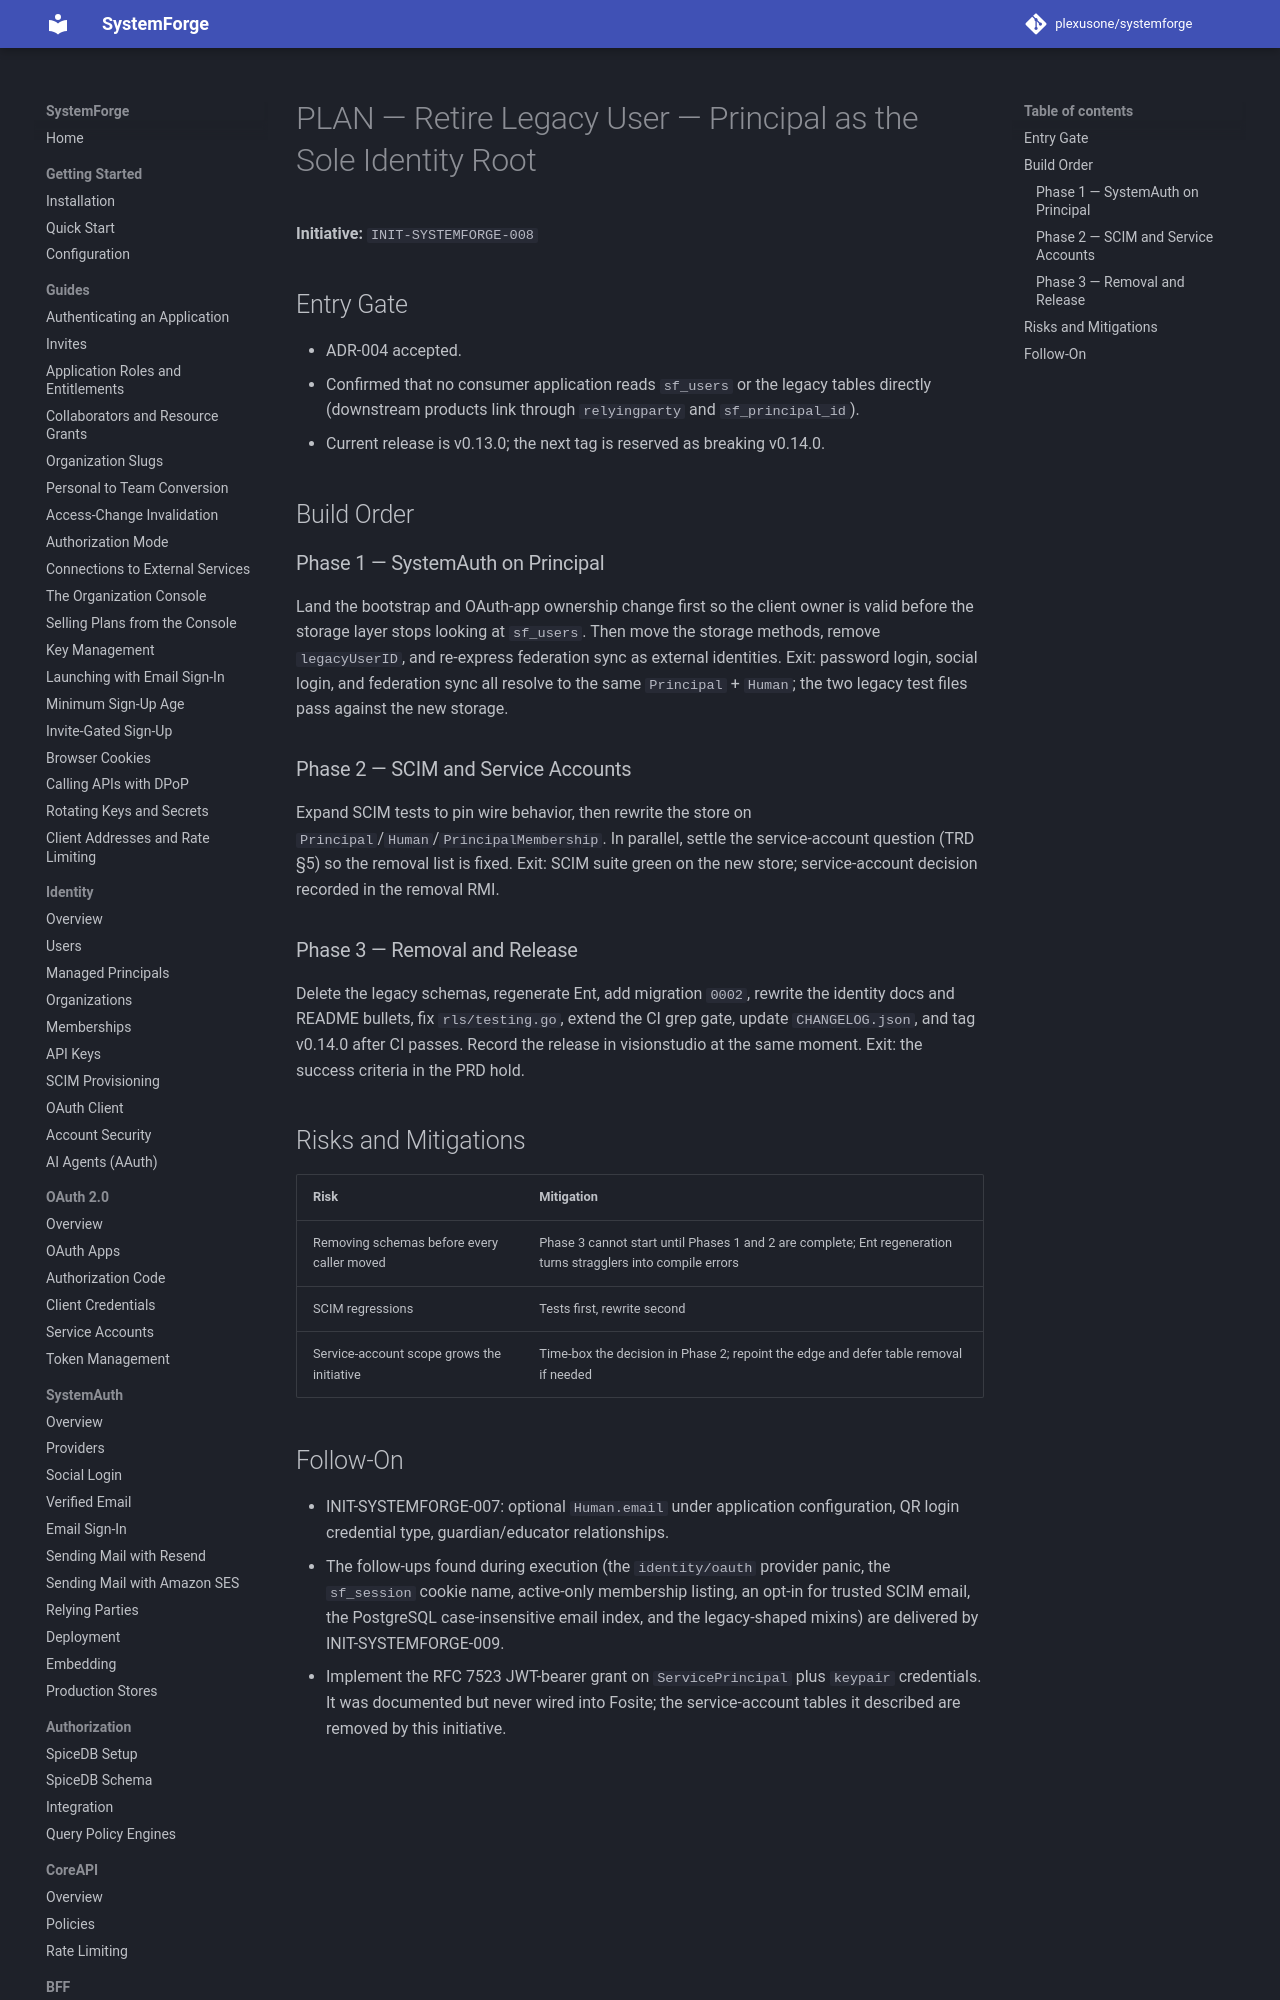

repository: plexusone/systemforge · page: specs/initiatives/INIT-SYSTEMFORGE-008/PLAN/index.html · generator: mkdocs

# PLAN — Retire Legacy User — Principal as the Sole Identity Root

**Initiative:** `INIT-SYSTEMFORGE-008`

## Entry Gate

- ADR-004 accepted.
- Confirmed that no consumer application reads `sf_users` or the legacy
  tables directly (downstream products link through `relyingparty` and
  `sf_principal_id`).
- Current release is v0.13.0; the next tag is reserved as breaking v0.14.0.

## Build Order

### Phase 1 — SystemAuth on Principal

Land the bootstrap and OAuth-app ownership change first so the client owner
is valid before the storage layer stops looking at `sf_users`. Then move the
storage methods, remove `legacyUserID`, and re-express federation sync as
external identities. Exit: password login, social login, and federation sync
all resolve to the same `Principal` + `Human`; the two legacy test files pass
against the new storage.
